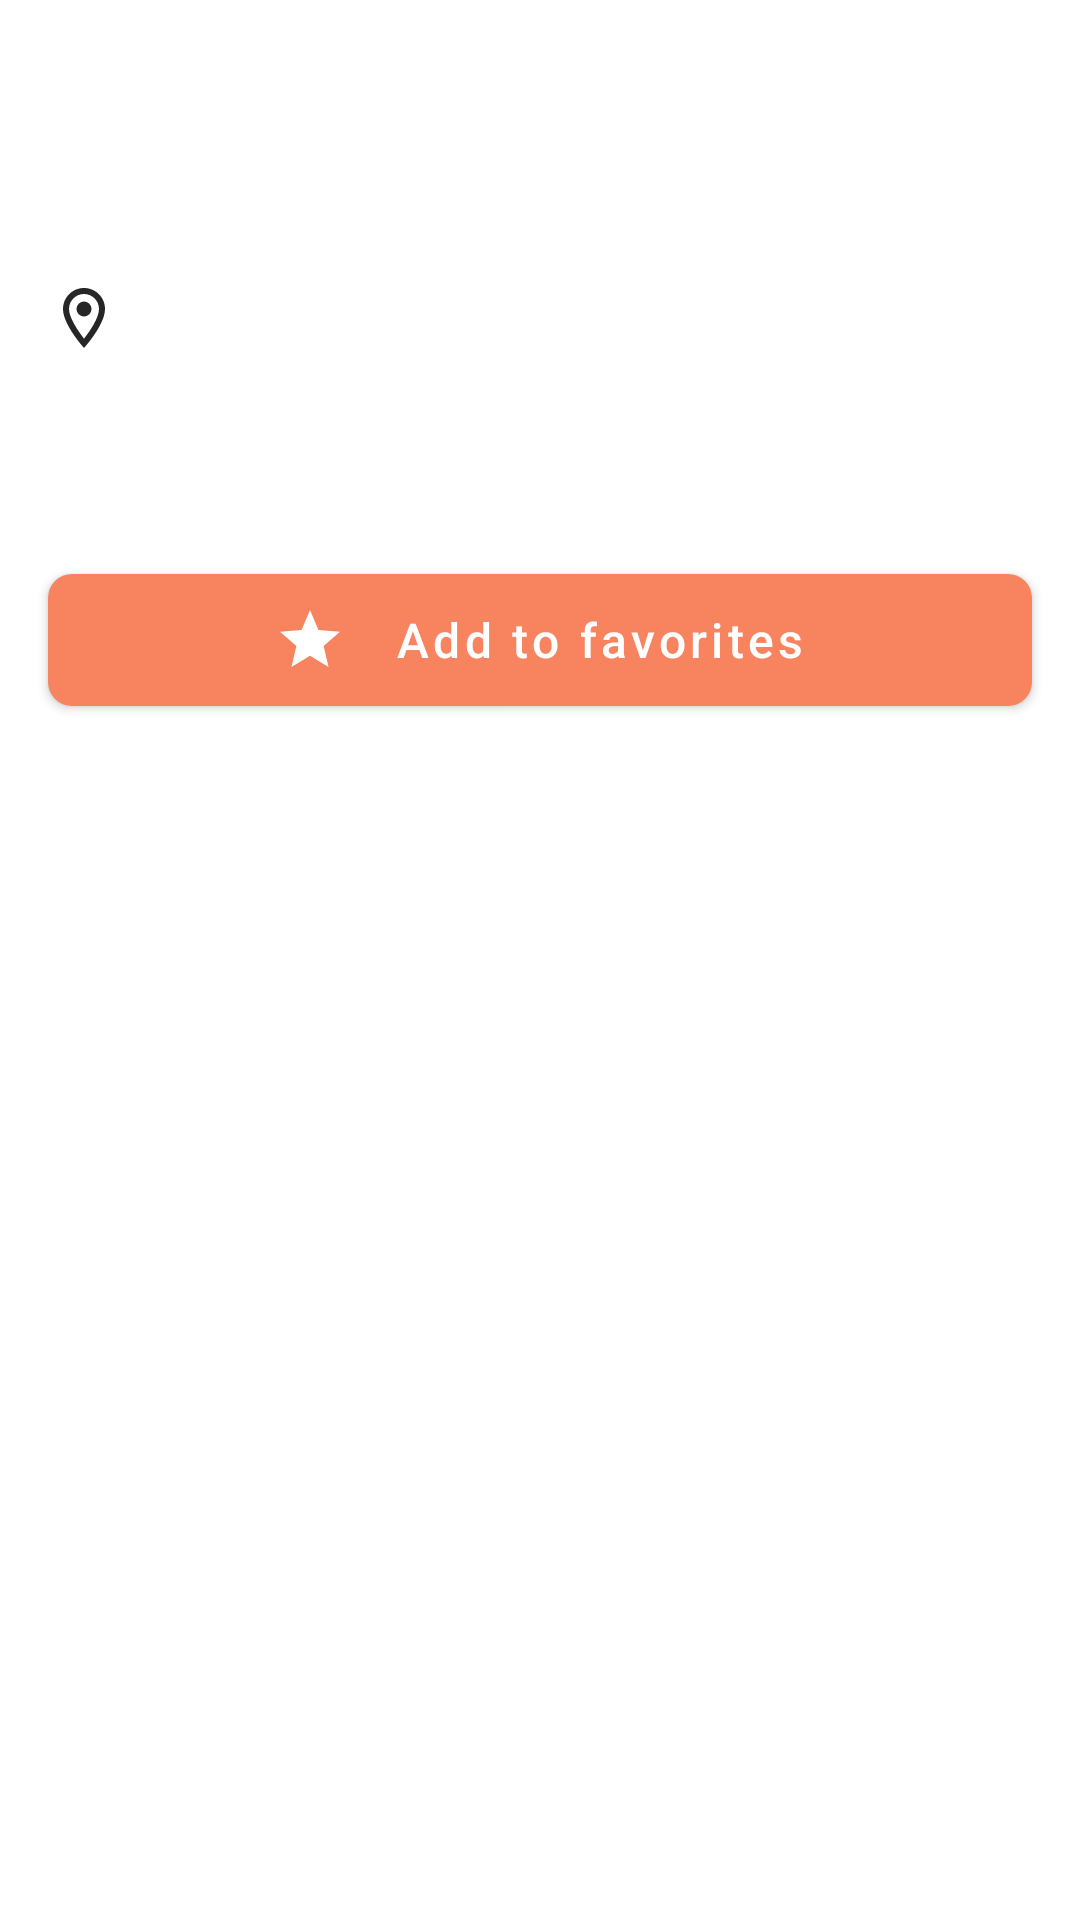

Write the Android layout XML for this screen, with the resource values it uses.
<!-- AndroidManifest.xml: application theme AppTheme -->
<!-- res/layout/view_event_info_container.xml -->
<?xml version="1.0" encoding="utf-8"?>
<LinearLayout xmlns:android="http://schemas.android.com/apk/res/android"
    xmlns:app="http://schemas.android.com/apk/res-auto"
    xmlns:tools="http://schemas.android.com/tools"
    android:id="@+id/infoContainer"
    android:layout_width="match_parent"
    android:layout_height="wrap_content"
    android:background="@color/contentBackground"
    android:clipChildren="false"
    android:clipToPadding="false"
    android:orientation="vertical"
    android:padding="@dimen/default_space">

    <TextView
        android:id="@+id/titleTextView"
        android:layout_width="match_parent"
        android:layout_height="wrap_content"
        android:fontFamily="sans-serif-medium"
        android:textColor="@color/textColor"
        android:textSize="24sp"
        tools:text="Title" />

    <TextView
        android:id="@+id/timeTextView"
        android:layout_width="match_parent"
        android:layout_height="wrap_content"
        android:layout_marginTop="@dimen/small_space"
        android:fontFamily="sans-serif-medium"
        android:textColor="@color/textColor"
        android:textSize="16sp"
        tools:text="Mon, July 1, 10:00 – 11:00" />

    <TextView
        android:id="@+id/stageTextView"
        android:layout_width="match_parent"
        android:layout_height="wrap_content"
        android:layout_marginTop="@dimen/default_space"
        android:drawableStart="@drawable/ic_outline_location"
        android:drawablePadding="@dimen/small_space"
        android:fontFamily="sans-serif-medium"
        android:textColor="@color/textColor"
        android:textSize="16sp"
        tools:text="Stage" />

    <TextView
        android:id="@+id/typeTextView"
        android:layout_width="match_parent"
        android:layout_height="wrap_content"
        android:layout_marginTop="@dimen/tiny_space"
        android:drawablePadding="@dimen/small_space"
        android:fontFamily="sans-serif-medium"
        android:textColor="@color/textColor"
        android:textSize="16sp"
        tools:drawableStart="@drawable/ic_outline_video_label"
        tools:text="Type" />

    <TextView
        android:id="@+id/levelTextView"
        android:layout_width="match_parent"
        android:layout_height="wrap_content"
        android:layout_marginTop="@dimen/tiny_space"
        android:drawablePadding="@dimen/small_space"
        android:fontFamily="sans-serif-medium"
        android:textColor="@color/textColor"
        android:textSize="16sp"
        tools:drawableStart="@drawable/ic_outline_signal_cellular_three"
        tools:text="Level" />

    <com.google.android.material.button.MaterialButton
        android:id="@+id/addToFavoritesButton"
        android:layout_width="match_parent"
        android:layout_height="56dp"
        android:layout_marginTop="@dimen/default_space"
        android:text="@string/add_to_favorites"
        android:textAllCaps="false"
        android:textColor="@android:color/white"
        android:textSize="16sp"
        app:cornerRadius="@dimen/corner_radius"
        app:icon="@drawable/ic_baseline_star"
        app:iconGravity="textStart"
        app:iconPadding="@dimen/default_space"
        app:iconTint="@android:color/white" />

    <com.google.android.material.button.MaterialButton
        android:id="@+id/removeFromFavoritesButton"
        style="@style/Widget.MaterialComponents.Button.OutlinedButton"
        android:layout_width="match_parent"
        android:layout_height="56dp"
        android:layout_marginTop="@dimen/default_space"
        android:text="@string/remove_from_favorites"
        android:textAllCaps="false"
        android:textSize="16sp"
        android:visibility="gone"
        app:cornerRadius="@dimen/corner_radius"
        app:icon="@drawable/outline_star_border"
        app:iconGravity="textStart"
        app:iconPadding="@dimen/default_space"
        app:strokeColor="@color/colorPrimary"
        app:strokeWidth="2dp" />

</LinearLayout>
<!-- resources referenced by this layout -->
<resources>
  <color name="colorPrimary">#F7835F</color>
  <color name="contentBackground">@android:color/white</color>
  <color name="textColor">#D9000000</color>
  <dimen name="corner_radius">8dp</dimen>
  <dimen name="default_space">16dp</dimen>
  <dimen name="small_space">8dp</dimen>
  <dimen name="tiny_space">4dp</dimen>
  <!-- drawable ic_baseline_star (drawable) -->
  <vector xmlns:android="http://schemas.android.com/apk/res/android"
      android:width="24dp"
      android:height="24dp"
      android:viewportWidth="24"
      android:viewportHeight="24">
    <path
        android:fillColor="@color/colorPrimary"
        android:pathData="M12,17.27L18.18,21l-1.64,-7.03L22,9.24l-7.19,-0.61L12,2 9.19,8.63 2,9.24l5.46,4.73L5.82,21z"/>
  </vector>
  <!-- drawable ic_outline_location (drawable) -->
  <vector xmlns:android="http://schemas.android.com/apk/res/android"
      android:width="24dp"
      android:height="24dp"
      android:viewportWidth="24"
      android:viewportHeight="24">
    <path
        android:fillColor="@color/textColor"
        android:pathData="M12,2C8.13,2 5,5.13 5,9c0,5.25 7,13 7,13s7,-7.75 7,-13c0,-3.87 -3.13,-7 -7,-7zM7,9c0,-2.76 2.24,-5 5,-5s5,2.24 5,5c0,2.88 -2.88,7.19 -5,9.88C9.92,16.21 7,11.85 7,9z"/>
    <path
        android:fillColor="@color/textColor"
        android:pathData="M12,9m-2.5,0a2.5,2.5 0,1 1,5 0a2.5,2.5 0,1 1,-5 0"/>
  </vector>
  <!-- drawable ic_outline_signal_cellular_three (drawable) -->
  <vector xmlns:android="http://schemas.android.com/apk/res/android"
      android:width="24dp"
      android:height="24dp"
      android:viewportWidth="24"
      android:viewportHeight="24">
    <path
        android:fillColor="@color/levelActive"
        android:pathData="M5,14h3v6L5,20v-6z"/>
    <path
        android:fillColor="@color/levelActive"
        android:pathData="M11,9h3v11h-3L11,9z"/>
    <path
        android:fillColor="@color/levelActive"
        android:pathData="M17,4h3v16h-3L17,4z"/>
  </vector>
  <!-- drawable ic_outline_video_label (drawable) -->
  <vector xmlns:android="http://schemas.android.com/apk/res/android"
      android:width="24dp"
      android:height="24dp"
      android:viewportWidth="24"
      android:viewportHeight="24">
    <path
        android:fillColor="@color/textColor"
        android:pathData="M21,3L3,3c-1.1,0 -2,0.9 -2,2v14c0,1.1 0.9,2 2,2h18c1.1,0 2,-0.9 2,-2L23,5c0,-1.1 -0.9,-2 -2,-2zM21,16L3,16L3,5h18v11z"/>
  </vector>
  <!-- drawable outline_star_border (drawable) -->
  <vector xmlns:android="http://schemas.android.com/apk/res/android"
      android:width="24dp"
      android:height="24dp"
      android:viewportWidth="24"
      android:viewportHeight="24">
    <path
        android:fillColor="@color/textColor"
        android:pathData="M22,9.24l-7.19,-0.62L12,2 9.19,8.63 2,9.24l5.46,4.73L5.82,21 12,17.27 18.18,21l-1.63,-7.03L22,9.24zM12,15.4l-3.76,2.27 1,-4.28 -3.32,-2.88 4.38,-0.38L12,6.1l1.71,4.04 4.38,0.38 -3.32,2.88 1,4.28L12,15.4z"/>
  </vector>
  <string name="add_to_favorites">Add to favorites</string>
  <string name="remove_from_favorites">Remove from favorites</string>
  <style name="AppTheme" parent="Theme.MaterialComponents.DayNight.NoActionBar">
          <item name="colorPrimary">@color/colorPrimary</item>
          <item name="colorPrimaryDark">@color/colorPrimaryDark</item>
          <item name="colorAccent">@color/colorAccent</item>
          <item name="android:windowBackground">@color/contentBackground</item>
  
          <item name="android:windowLightStatusBar" tools:targetApi="m">true</item>
          <item name="android:statusBarColor">@color/toolbar</item>
  
          <item name="android:windowLightNavigationBar" tools:targetApi="o_mr1">true</item>
          <item name="android:navigationBarColor">@color/navbar</item>
      </style>
  <color name="levelActive">#000000</color>
  <color name="colorPrimaryDark">#F7835F</color>
  <color name="colorAccent">#F7835F</color>
  <color name="toolbar">@android:color/white</color>
  <color name="navbar">#EEEEEE</color>
</resources>
